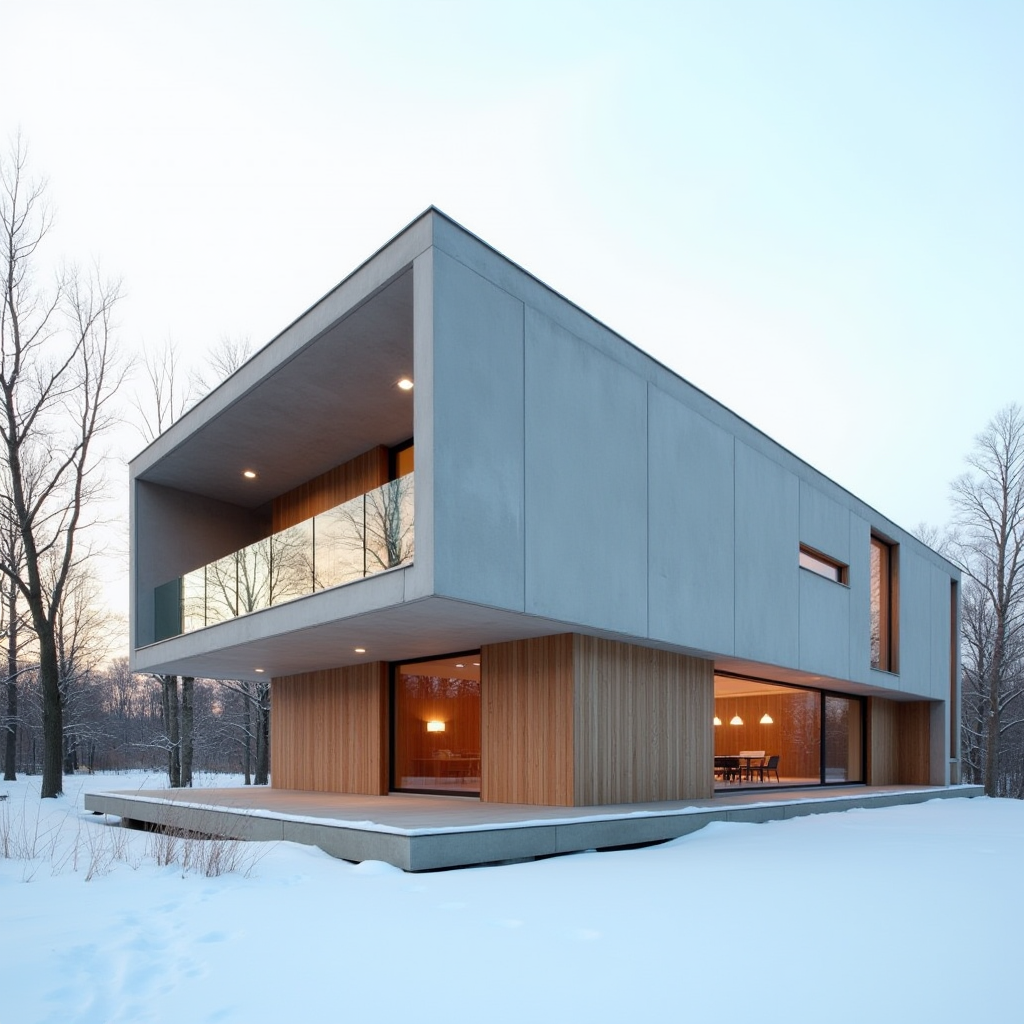
Generation parameters embedded in this image by ComfyUI (PNG 'prompt' text chunk: the API-format workflow graph, JSON):
{"5":{"inputs":{"width":1024,"height":1024,"batch_size":1},"class_type":"EmptyLatentImage","_meta":{"title":"Empty Latent Image"}},"6":{"inputs":{"text":"The image showcases a modern architectural structure during what appears to be either dawn or dusk, given the soft light in the sky. The building features a distinctive angular design with a combination of concrete and wood materials. The concrete elements are smooth and have a matte finish, while the wooden sections present a natural, textured appearance. The structure is multi-leveled, with overhanging sections that create shadows and add depth to its facade. Large windows punctuate the concrete surfaces, allowing for ample natural light to penetrate the interior spaces. The building is situated in a snowy landscape, suggesting a cold climate, and is surrounded by bare trees, which could indicate winter or early spring. The overall aesthetic is one of minimalism and modernity, with an emphasis on geometric form and material contrast.","clip":["11",0]},"class_type":"CLIPTextEncode","_meta":{"title":"CLIP Text Encode (Prompt)"}},"8":{"inputs":{"samples":["13",0],"vae":["10",0]},"class_type":"VAEDecode","_meta":{"title":"VAE Decode"}},"9":{"inputs":{"filename_prefix":"ComfyUI","images":["8",0]},"class_type":"SaveImage","_meta":{"title":"Save Image"}},"10":{"inputs":{"vae_name":"ae.sft"},"class_type":"VAELoader","_meta":{"title":"Load VAE"}},"11":{"inputs":{"clip_name1":"t5xxl_fp16.safetensors","clip_name2":"clip_l.safetensors","type":"flux"},"class_type":"DualCLIPLoader","_meta":{"title":"DualCLIPLoader"}},"12":{"inputs":{"unet_name":"flux1-dev.sft","weight_dtype":"default"},"class_type":"UNETLoader","_meta":{"title":"Load Diffusion Model"}},"13":{"inputs":{"noise":["25",0],"guider":["22",0],"sampler":["16",0],"sigmas":["17",0],"latent_image":["5",0]},"class_type":"SamplerCustomAdvanced","_meta":{"title":"SamplerCustomAdvanced"}},"16":{"inputs":{"sampler_name":"euler"},"class_type":"KSamplerSelect","_meta":{"title":"KSamplerSelect"}},"17":{"inputs":{"scheduler":"simple","steps":20,"denoise":1.0,"model":["12",0]},"class_type":"BasicScheduler","_meta":{"title":"BasicScheduler"}},"22":{"inputs":{"model":["12",0],"conditioning":["6",0]},"class_type":"BasicGuider","_meta":{"title":"BasicGuider"}},"25":{"inputs":{"noise_seed":966915447889742},"class_type":"RandomNoise","_meta":{"title":"RandomNoise"}}}